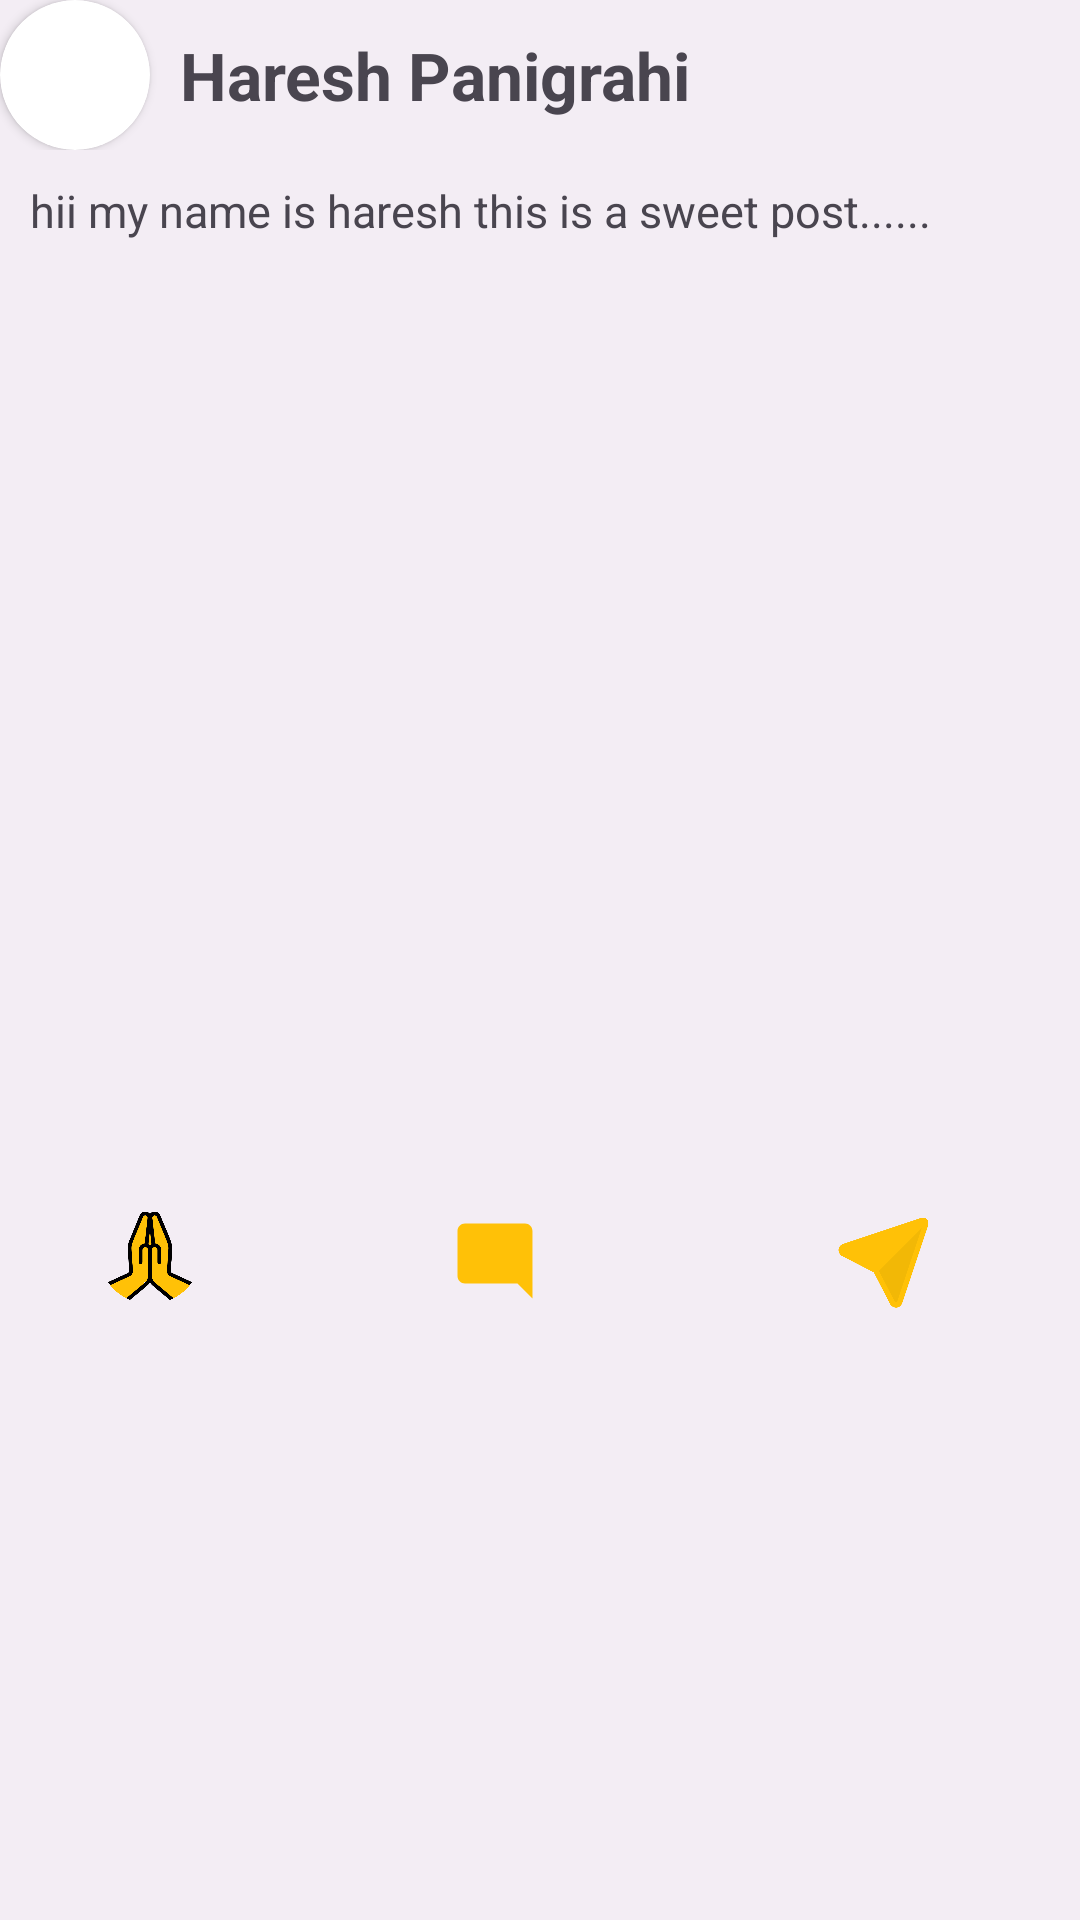

Layout XML and referenced resources for this Android screen:
<!-- AndroidManifest.xml: application theme Theme.Studious -->
<!-- res/layout/home_post_item.xml -->
<?xml version="1.0" encoding="utf-8"?>
<LinearLayout xmlns:android="http://schemas.android.com/apk/res/android"
    xmlns:app="http://schemas.android.com/apk/res-auto"
    xmlns:tools="http://schemas.android.com/tools"
    android:layout_width="match_parent"
    android:layout_height="wrap_content"
    android:paddingBottom="10dp"
    android:background="@color/secondary"
    android:layout_marginBottom="20dp"
    android:orientation="vertical">
    <LinearLayout
        android:layout_width="match_parent"
        android:layout_height="wrap_content">
        <androidx.cardview.widget.CardView
            android:layout_width="50dp"
            android:layout_height="50dp"
            app:cardCornerRadius="50dp"
            >

            <ImageView
                android:id="@+id/profileLogo"
                android:layout_width="50dp"
                android:layout_height="50dp"
                app:srcCompat="@drawable/profilelogo"
                tools:srcCompat="@drawable/lodingloding" />
        </androidx.cardview.widget.CardView>

        <TextView
            android:id="@+id/idname"
            android:layout_width="wrap_content"
            android:layout_height="wrap_content"
            android:layout_gravity="center"
            android:layout_margin="10dp"
            android:textStyle="bold"
            android:textSize="22sp"
            android:text="Haresh Panigrahi"/>
    </LinearLayout>
    <TextView
        android:id="@+id/postCaption"
        android:layout_width="match_parent"
        android:layout_height="wrap_content"
        android:padding="10dp"
        android:textSize="15dp"
        android:text="hii my name is haresh this is a sweet post......"/>

    <ImageView
        android:id="@+id/postImg"
        android:layout_width="match_parent"
        android:layout_height="300dp"
        tools:srcCompat="@drawable/lodingloding" />

    <LinearLayout
        android:layout_width="match_parent"
        android:layout_height="wrap_content"
        android:layout_marginTop="10dp"
        android:orientation="horizontal">

        <ImageView
            android:id="@+id/like"
            android:layout_width="0dp"
            android:layout_height="40dp"
            android:layout_weight="1"
            app:srcCompat="@drawable/alike"
            tools:srcCompat="@drawable/blike" />

        <ImageView
            android:id="@+id/comment"
            android:layout_width="30dp"
            android:layout_height="30dp"
            android:layout_weight="1"
            android:layout_gravity="center"
            app:srcCompat="@drawable/baseline_mode_comment_24" />

        <ImageView
            android:id="@+id/share"
            android:layout_width="30dp"
            android:layout_height="40dp"
            android:layout_weight="1"
            android:layout_gravity="center"
            app:srcCompat="@drawable/share" />
    </LinearLayout>

</LinearLayout>
<!-- resources referenced by this layout -->
<resources>
  <color name="secondary">#19939393</color>
  <!-- drawable alike: png bitmap (drawable, 483130 bytes) -->
  <!-- drawable baseline_mode_comment_24 (drawable) -->
  <vector xmlns:android="http://schemas.android.com/apk/res/android" android:height="24dp" android:tint="#FFC107" android:viewportHeight="24" android:viewportWidth="24" android:width="24dp">
        
      <path android:fillColor="@android:color/white" android:pathData="M21.99,4c0,-1.1 -0.89,-2 -1.99,-2H4c-1.1,0 -2,0.9 -2,2v12c0,1.1 0.9,2 2,2h14l4,4 -0.01,-18z"/>
      
  </vector>
  <!-- drawable blike: png bitmap (drawable, 311518 bytes) -->
  <!-- drawable share: png bitmap (drawable, 164421 bytes) -->
  <style name="Theme.Studious" parent="Base.Theme.Studious" />
  <style name="Base.Theme.Studious" parent="Theme.Material3.DayNight.NoActionBar">
          
          
      </style>
</resources>
